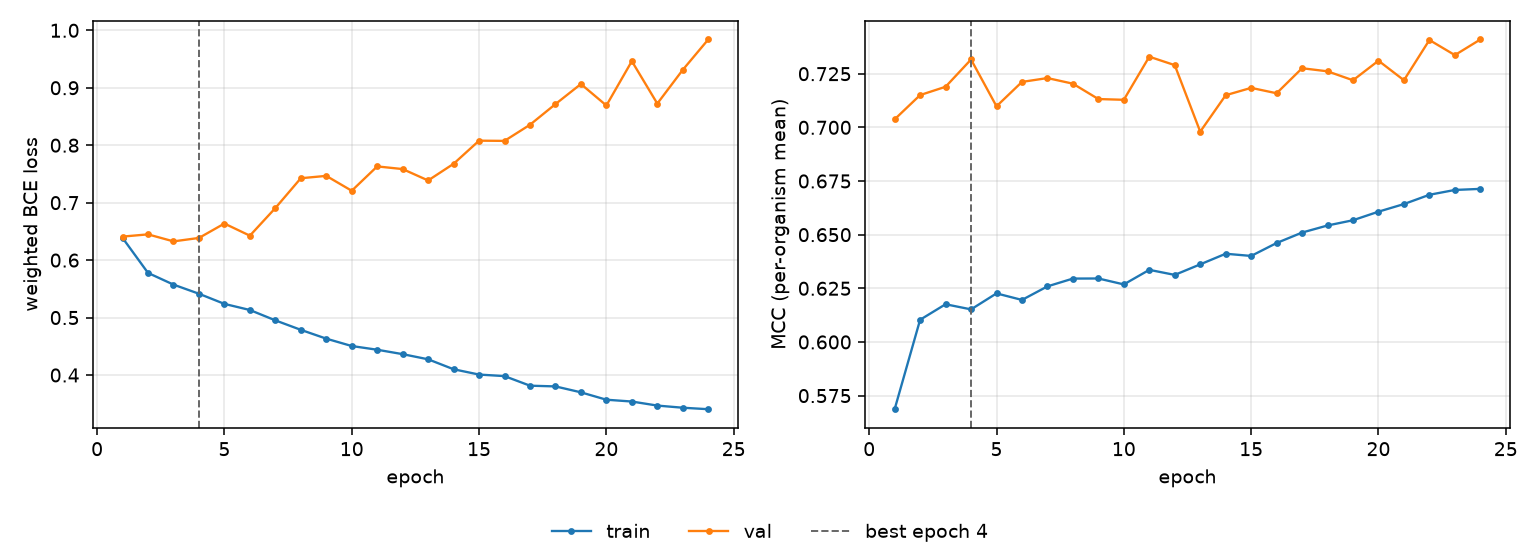

The data file committed next to this chart (first rows):
epoch, tr_loss, vl_loss, tr_mcc, vl_mcc, is_best
1, 0.6387, 0.6409, 0.5687, 0.7037, False
2, 0.5777, 0.6448, 0.6103, 0.715, False
3, 0.5574, 0.6326, 0.6176, 0.7189, False
4, 0.5415, 0.6386, 0.6152, 0.7316, True
5, 0.5238, 0.6637, 0.6226, 0.7098, False
6, 0.5132, 0.6425, 0.6196, 0.7212, False
7, 0.4951, 0.6906, 0.6259, 0.723, False
8, 0.4787, 0.7425, 0.6295, 0.7204, False
9, 0.4633, 0.7466, 0.6296, 0.7132, False
10, 0.4505, 0.7207, 0.6268, 0.7128, False
11, 0.444, 0.7631, 0.6336, 0.7329, False
12, 0.4363, 0.7585, 0.6312, 0.729, False
13, 0.4274, 0.7386, 0.6362, 0.698, False
14, 0.41, 0.7676, 0.6411, 0.715, False
15, 0.4008, 0.8079, 0.6401, 0.7184, False
16, 0.3981, 0.8075, 0.6461, 0.7159, False
17, 0.3814, 0.8356, 0.651, 0.7275, False
18, 0.3802, 0.8715, 0.6543, 0.7261, False
19, 0.3699, 0.9065, 0.6567, 0.7219, False
20, 0.357, 0.8691, 0.6607, 0.7311, False
21, 0.3539, 0.9463, 0.6643, 0.7219, False
22, 0.3468, 0.8725, 0.6686, 0.7407, False
23, 0.3431, 0.9312, 0.6708, 0.7337, False
24, 0.3405, 0.984, 0.6713, 0.7409, False
